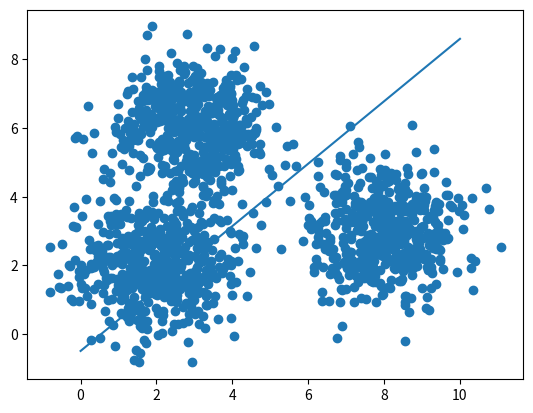

Here is the Python script that generated this plot:
import numpy as np
import matplotlib.pyplot as plt
import scipy.special


def compute_logits(X, W, biases):
  # sofmax function
  hX = X.dot(W) + biases
  hX = np.exp(hX - np.max(hX, axis=1, keepdims=True))
  return hX / ((np.sum(hX, axis=1)).reshape(-1, 1))


def softmax_regression(X, y, learning_rate):
  #init weight
  W = np.random.randn(X.shape[1], y.shape[1])
  biases = np.ones(shape=[X.shape[0], y.shape[1]], dtype=np.float32)

  # batch gradient descent
  it = 10000
  while it:
    it -= 1
    logits = compute_logits(X, W, biases)
    W -= learning_rate*X.transpose().dot(logits - y)
    biases -= learning_rate*(logits - y)

  return W, biases


def main():
  means = [[2, 2], [8, 3], [3, 6]]
  cov = [[1, 0], [0, 1]]
  N = 500
  num_labels = 3

  X0 = np.random.multivariate_normal(means[0], cov, N)
  X1 = np.random.multivariate_normal(means[1], cov, N)
  X2 = np.random.multivariate_normal(means[2], cov, N)

  X = np.concatenate((X0, X1, X2), axis=0)

  y = np.ndarray(shape=[X.shape[0], num_labels], dtype=np.int32)

  # assign label
  for i in range(X.shape[0]):
    if i < N:
      y[i] = np.array([1, 0, 0], dtype=np.int32)
    elif i >= N and i < 2*N:
      y[i] = np.array([0, 1, 0], dtype=np.int32)
    else:
      y[i] = np.array([0, 0, 1], dtype=np.int32)


  learning_rate = 0.1
  W, biases = softmax_regression(X, y, learning_rate)

  x_w = np.linspace(0, 10, 5000)
  y_w = ((W[0][1] - W[0][0])*x_w + (biases[0][1] - biases[0][0])) / (W[1][0] - W[1][1])

  x_w1 = np.linspace(0, 10, 5000)
  y_w1 = ((W[0][0] - W[0][2])*x_w + (biases[0][0] - biases[0][2])) / (W[1][2] - W[1][0])

  x_w2 = np.linspace(0, 10, 5000)
  y_w2 = ((W[0][2] - W[0][1])*x_w + (biases[0][2] - biases[0][1])) / (W[1][1] - W[1][2])

  print(W)



  # plot data and result

  plt.scatter(X[:,0], X[:,1])
  # plt.plot(x_w, y_w)
  # plt.plot(x_w1,y_w1)
  plt.plot(x_w2,y_w2)


  plt.show()


if __name__ == '__main__':
    main()